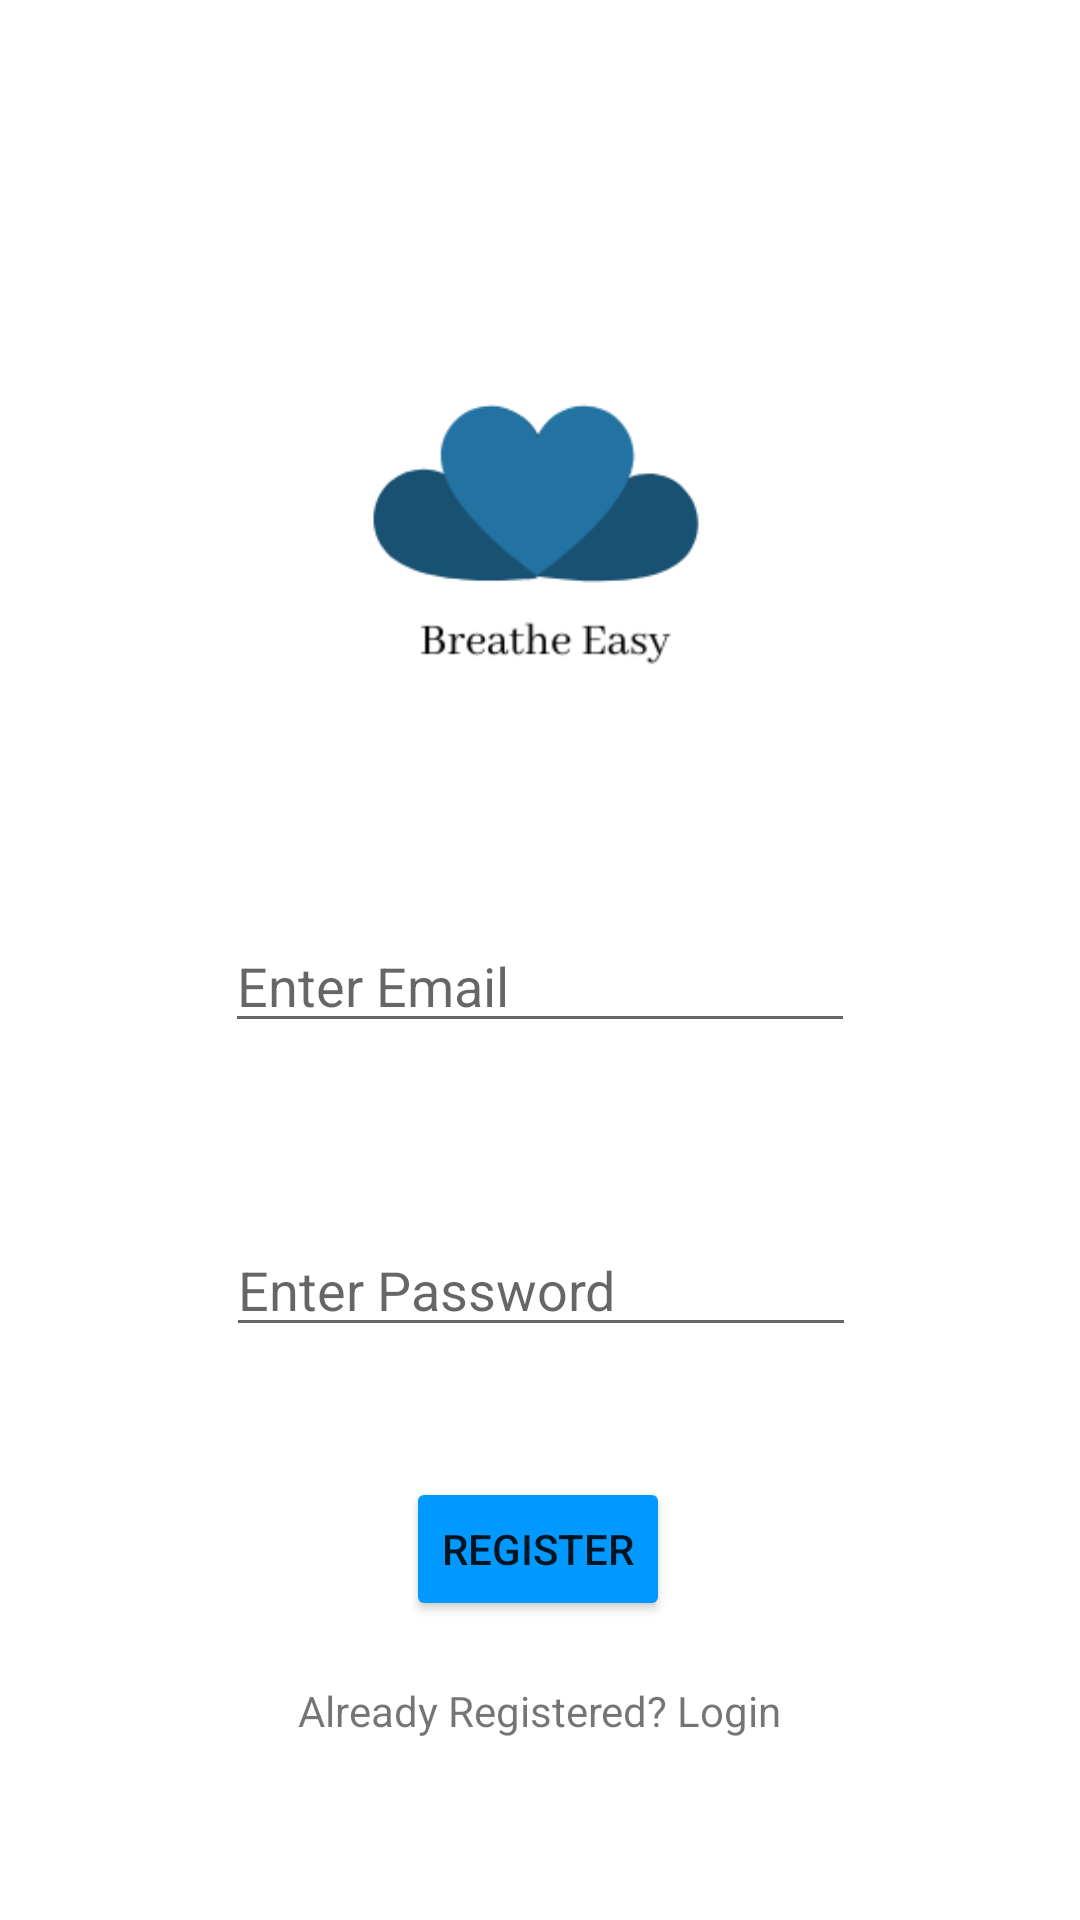

Layout XML and referenced resources for this Android screen:
<!-- AndroidManifest.xml: application theme Theme.BTHomePage -->
<!-- res/layout/activity_registration.xml -->
<androidx.constraintlayout.widget.ConstraintLayout xmlns:android="http://schemas.android.com/apk/res/android"
    xmlns:app="http://schemas.android.com/apk/res-auto"
    xmlns:tools="http://schemas.android.com/tools"
    android:layout_width="match_parent"
    android:layout_height="match_parent"
    tools:context=".Registration">

















    <ImageView
        android:id="@+id/imageView3"
        android:layout_width="330dp"
        android:layout_height="330dp"
        android:layout_marginTop="16dp"
        app:layout_constraintEnd_toEndOf="parent"
        app:layout_constraintHorizontal_bias="0.454"
        app:layout_constraintStart_toStartOf="parent"
        app:layout_constraintTop_toTopOf="parent"
        app:srcCompat="@drawable/logo" />


    <EditText
        android:id="@+id/etUserEmail"
        android:layout_width="wrap_content"
        android:layout_height="wrap_content"
        android:layout_marginTop="-40dp"
        android:ems="10"
        android:hint="@string/edit_username"
        android:inputType="textEmailAddress"
        app:layout_constraintEnd_toEndOf="parent"
        app:layout_constraintStart_toStartOf="parent"
        app:layout_constraintTop_toBottomOf="@+id/imageView3" />



    <EditText
        android:id="@+id/etUserPassword"
        android:layout_width="wrap_content"
        android:layout_height="wrap_content"
        android:layout_marginTop="60dp"
        android:ems="10"
        android:hint="@string/edit_password"
        android:inputType="textPassword"
        app:layout_constraintBottom_toBottomOf="parent"
        app:layout_constraintEnd_toEndOf="parent"
        app:layout_constraintHorizontal_bias="0.502"
        app:layout_constraintStart_toStartOf="parent"
        app:layout_constraintTop_toBottomOf="@+id/etUserEmail"
        app:layout_constraintVertical_bias="0.0" />

    <Button
        android:id="@+id/btnRegister"
        android:layout_width="wrap_content"
        android:layout_height="wrap_content"
        android:layout_marginTop="41dp"
        android:onClick="sendMessageReg"
        android:text="Register"
        app:backgroundTint="#0099FF"
        app:layout_constraintBottom_toBottomOf="parent"
        app:layout_constraintEnd_toEndOf="parent"
        app:layout_constraintHorizontal_bias="0.498"
        app:layout_constraintStart_toStartOf="parent"
        app:layout_constraintTop_toBottomOf="@+id/etUserPassword"
        app:layout_constraintVertical_bias="0.024" />

    <TextView
        android:id="@+id/tvUserLogin"
        android:onClick="sendMessageOldLogin"
        android:layout_width="wrap_content"
        android:layout_height="wrap_content"
        android:text="Already Registered? Login"
        app:layout_constraintBottom_toBottomOf="parent"
        app:layout_constraintEnd_toEndOf="parent"
        app:layout_constraintStart_toStartOf="parent"
        app:layout_constraintTop_toBottomOf="@+id/btnRegister"
        app:layout_constraintVertical_bias="0.253" />
</androidx.constraintlayout.widget.ConstraintLayout>
<!-- resources referenced by this layout -->
<resources>
  <!-- drawable logo: png bitmap (drawable, 10454 bytes) -->
  <string name="edit_password">Enter Password</string>
  <string name="edit_username">Enter Email</string>
  <style name="Theme.BTHomePage" parent="Theme.MaterialComponents.DayNight.DarkActionBar">
          
          <item name="colorPrimary">#0099FF</item>
          <item name="colorPrimaryVariant">#0099FF</item>
          <item name="colorOnPrimary">@color/black</item>
          
          <item name="colorSecondary">#0099FF</item>
          <item name="colorSecondaryVariant">#0099FF</item>
          <item name="colorOnSecondary">@color/black</item>
          
          <item name="android:statusBarColor" tools:targetApi="l">?attr/colorPrimaryVariant</item>
          
      </style>
  <!-- not gathered from this repository: default colours our renderer supplied (Android Studio template values) -->
  <color name="black">#FF000000</color>
</resources>
